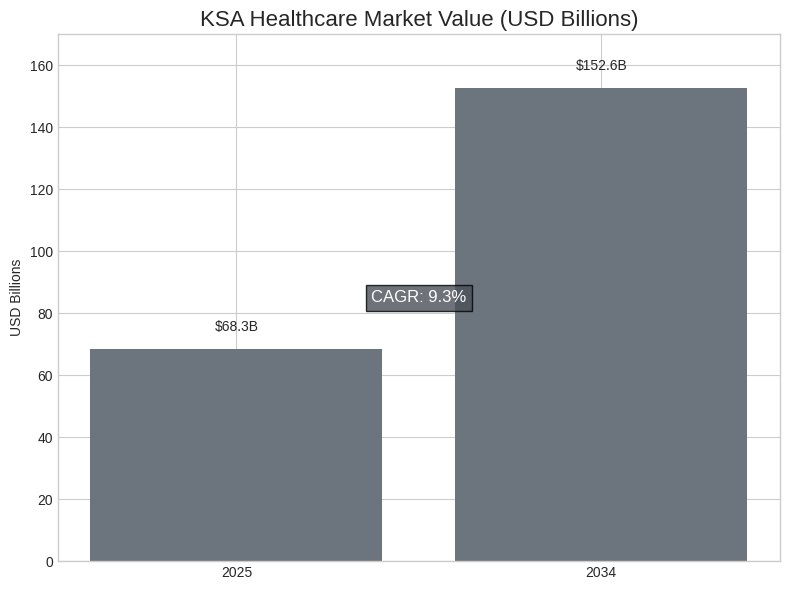
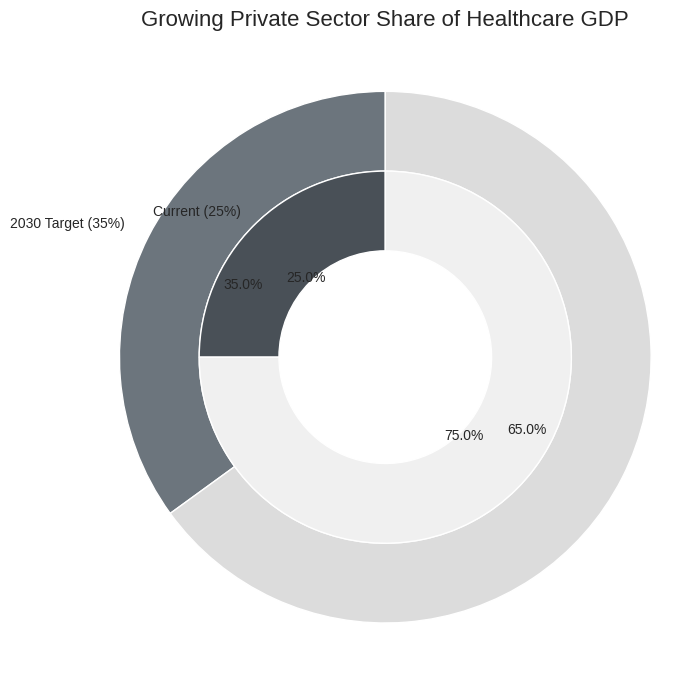
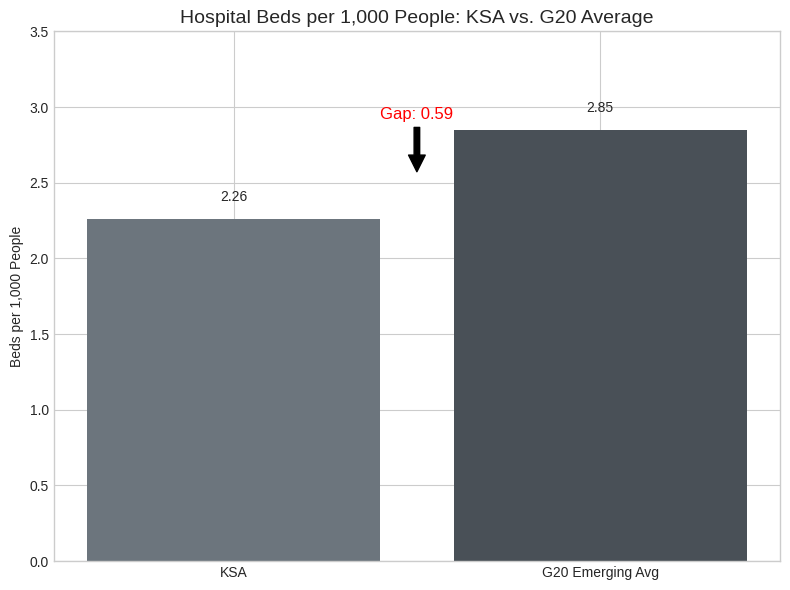
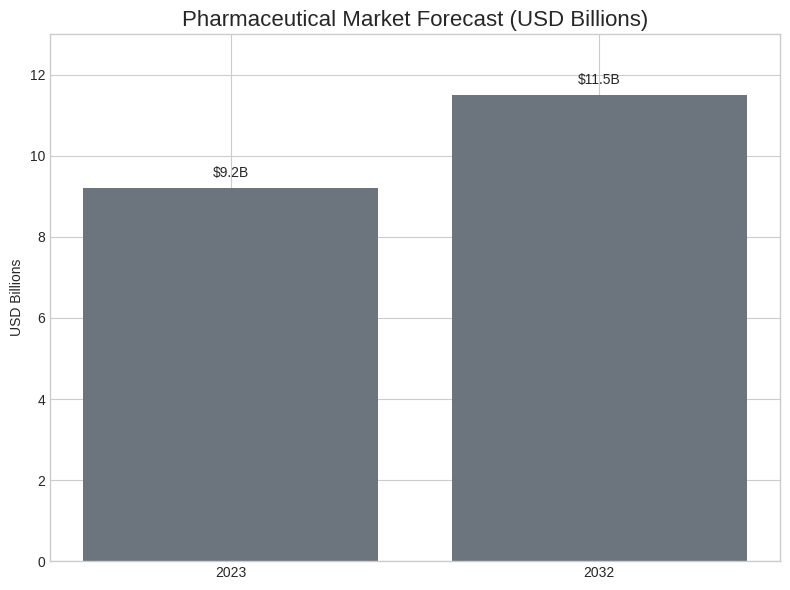
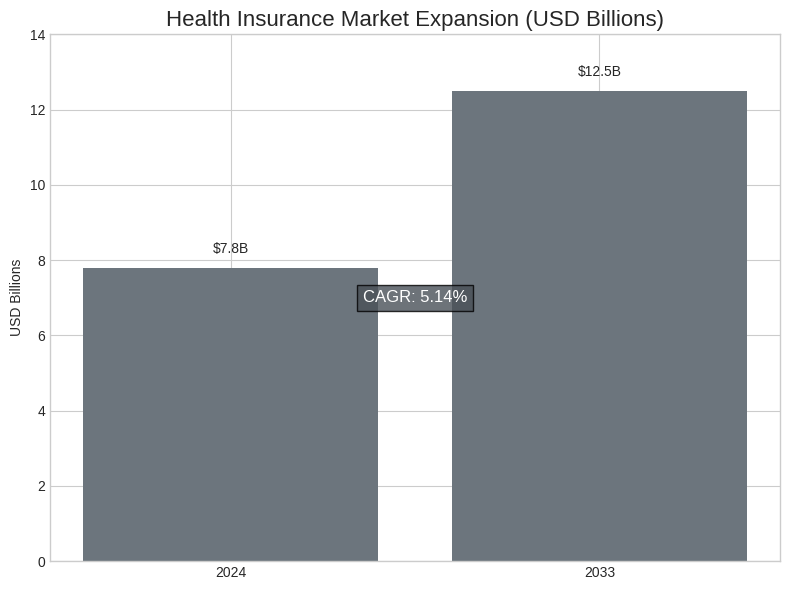
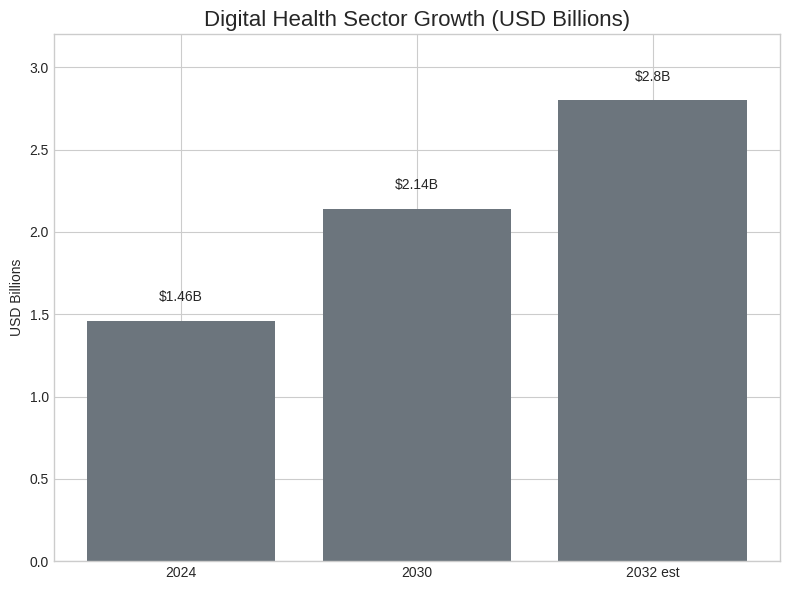
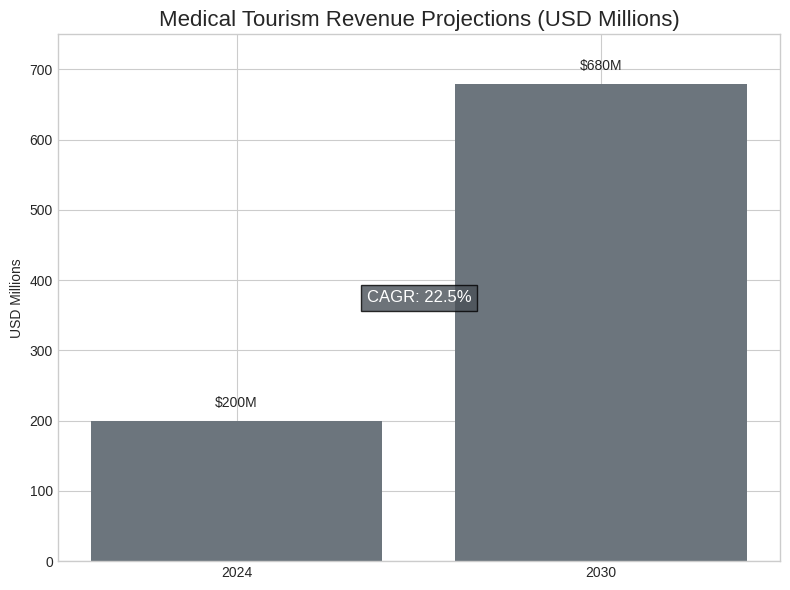
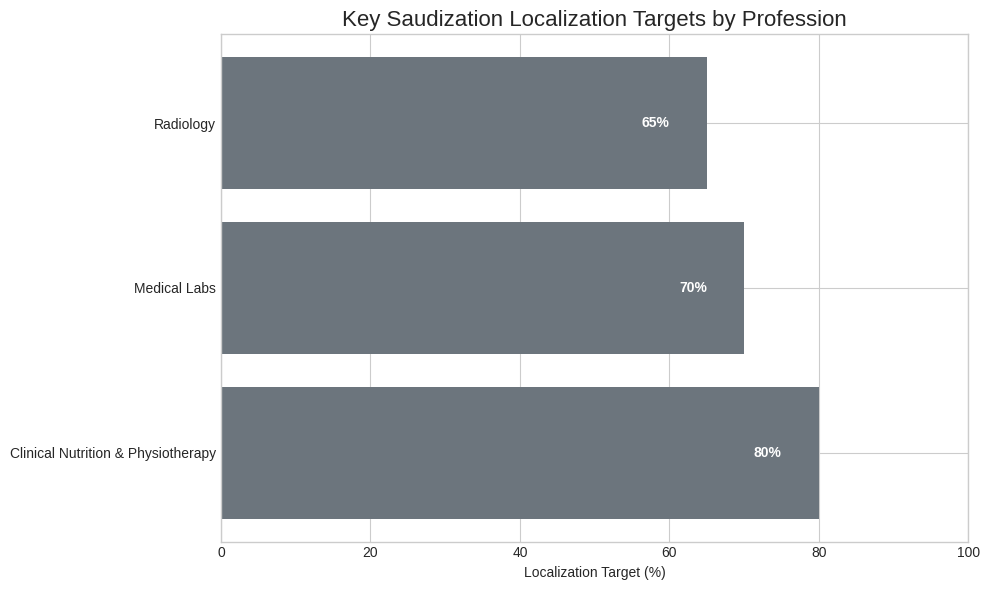
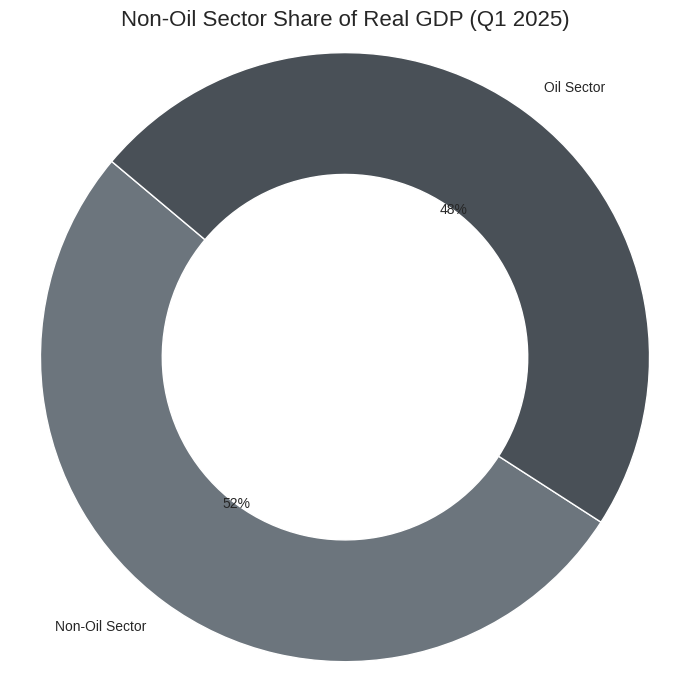
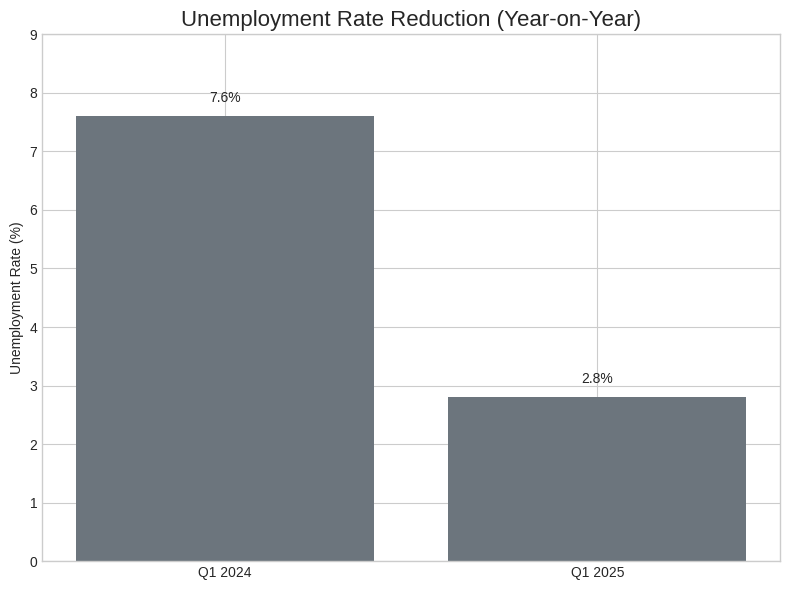
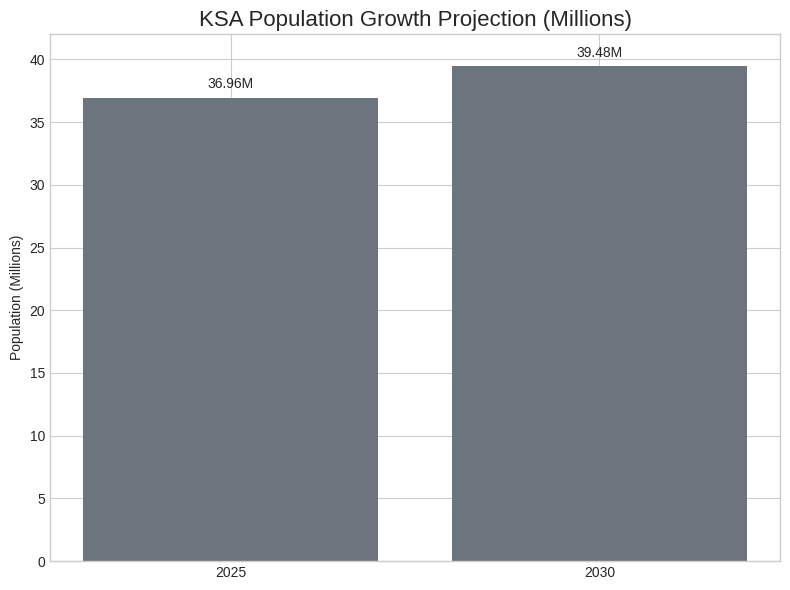

These figures' Python source, in order:
import matplotlib.pyplot as plt
import seaborn as sns
import numpy as np
import os

# Ensure the output directory exists
output_dir = "images/report"
os.makedirs(output_dir, exist_ok=True)

# --- Chart Styling ---
plt.style.use('seaborn-v0_8-whitegrid')
main_color = '#6c757d'
secondary_color = '#495057'
highlight_color = '#007bff'
palette = [main_color, secondary_color]

# --- Chart 1: Market Size Projection ---
fig1, ax1 = plt.subplots(figsize=(8, 6))
years = ['2025', '2034']
values = [68.3, 152.6]
bars = ax1.bar(years, values, color=main_color)
ax1.set_title('KSA Healthcare Market Value (USD Billions)', fontsize=16)
ax1.set_ylabel('USD Billions')
ax1.set_ylim(0, 170)
for bar in bars:
    yval = bar.get_height()
    ax1.text(bar.get_x() + bar.get_width()/2.0, yval + 5, f'${yval}B', ha='center', va='bottom')
ax1.text(0.5, 0.5, 'CAGR: 9.3%', ha='center', va='center', transform=ax1.transAxes, fontsize=12, color='white', bbox=dict(facecolor=secondary_color, alpha=0.8))
plt.tight_layout()
plt.savefig(os.path.join(output_dir, 'market_size_projection.png'), dpi=300)
plt.close(fig1)

# --- Chart 2: Private Sector GDP Contribution ---
fig2, ax2 = plt.subplots(figsize=(7, 7))
labels = ['Current Private Share', 'Rest of Healthcare GDP', '2030 Target Private Share', 'Rest of Healthcare GDP']
sizes_current = [25, 75]
sizes_target = [35, 65]
colors = ['#ff9999', '#66b3ff']
explode = (0.1, 0)
ax2.pie(sizes_target, labels=['2030 Target (35%)', ''], colors=[main_color, '#dcdcdc'], autopct='%1.1f%%', startangle=90, wedgeprops=dict(width=0.3, edgecolor='w'))
ax2.pie(sizes_current, labels=['Current (25%)', ''], colors=[secondary_color, '#f0f0f0'], autopct='%1.1f%%', startangle=90, radius=0.7, wedgeprops=dict(width=0.3, edgecolor='w'))
ax2.set_title('Growing Private Sector Share of Healthcare GDP', fontsize=16)
ax2.axis('equal')
plt.tight_layout()
plt.savefig(os.path.join(output_dir, 'private_sector_gdp.png'), dpi=300)
plt.close(fig2)

# --- Chart 3: Hospital Bed Gap ---
fig3, ax3 = plt.subplots(figsize=(8, 6))
locations = ['KSA', 'G20 Emerging Avg']
beds = [2.26, 2.85]
bars = ax3.bar(locations, beds, color=[main_color, secondary_color])
ax3.set_title('Hospital Beds per 1,000 People: KSA vs. G20 Average', fontsize=14)
ax3.set_ylabel('Beds per 1,000 People')
ax3.set_ylim(0, 3.5)
for bar in bars:
    yval = bar.get_height()
    ax3.text(bar.get_x() + bar.get_width()/2.0, yval + 0.1, round(yval, 2), ha='center', va='bottom')
ax3.annotate('Gap: 0.59', xy=(0.5, (2.26 + 2.85) / 2), xytext=(0.5, 3.0),
             arrowprops=dict(facecolor='black', shrink=0.05),
             ha='center', va='top', fontsize=12, color='red')
plt.tight_layout()
plt.savefig(os.path.join(output_dir, 'hospital_bed_gap.png'), dpi=300)
plt.close(fig3)

# --- Chart 4: Pharma Market Growth ---
fig4, ax4 = plt.subplots(figsize=(8, 6))
years = ['2023', '2032']
values = [9.2, 11.5]
bars = ax4.bar(years, values, color=main_color)
ax4.set_title('Pharmaceutical Market Forecast (USD Billions)', fontsize=16)
ax4.set_ylabel('USD Billions')
ax4.set_ylim(0, 13)
for bar in bars:
    yval = bar.get_height()
    ax4.text(bar.get_x() + bar.get_width()/2.0, yval + 0.2, f'${yval}B', ha='center', va='bottom')
plt.tight_layout()
plt.savefig(os.path.join(output_dir, 'pharma_market_growth.png'), dpi=300)
plt.close(fig4)

# --- Chart 5: Insurance Market Growth ---
fig5, ax5 = plt.subplots(figsize=(8, 6))
years = ['2024', '2033']
values = [7.8, 12.5]
bars = ax5.bar(years, values, color=main_color)
ax5.set_title('Health Insurance Market Expansion (USD Billions)', fontsize=16)
ax5.set_ylabel('USD Billions')
ax5.set_ylim(0, 14)
for bar in bars:
    yval = bar.get_height()
    ax5.text(bar.get_x() + bar.get_width()/2.0, yval + 0.3, f'${yval}B', ha='center', va='bottom')
ax5.text(0.5, 0.5, 'CAGR: 5.14%', ha='center', va='center', transform=ax5.transAxes, fontsize=12, color='white', bbox=dict(facecolor=secondary_color, alpha=0.8))
plt.tight_layout()
plt.savefig(os.path.join(output_dir, 'insurance_market_growth.png'), dpi=300)
plt.close(fig5)

# --- Chart 6: Digital Health Growth ---
fig6, ax6 = plt.subplots(figsize=(8, 6))
years = ['2024', '2030', '2032 est']
values = [1.46, 2.14, 2.8]
bars = ax6.bar(years, values, color=main_color)
ax6.set_title('Digital Health Sector Growth (USD Billions)', fontsize=16)
ax6.set_ylabel('USD Billions')
ax6.set_ylim(0, 3.2)
for bar in bars:
    yval = bar.get_height()
    ax6.text(bar.get_x() + bar.get_width()/2.0, yval + 0.1, f'${yval}B', ha='center', va='bottom')
plt.tight_layout()
plt.savefig(os.path.join(output_dir, 'digital_health_growth.png'), dpi=300)
plt.close(fig6)

# --- Chart 7: Medical Tourism Growth ---
fig7, ax7 = plt.subplots(figsize=(8, 6))
years = ['2024', '2030']
values = [200, 680]
bars = ax7.bar(years, values, color=main_color)
ax7.set_title('Medical Tourism Revenue Projections (USD Millions)', fontsize=16)
ax7.set_ylabel('USD Millions')
ax7.set_ylim(0, 750)
for bar in bars:
    yval = bar.get_height()
    ax7.text(bar.get_x() + bar.get_width()/2.0, yval + 15, f'${yval}M', ha='center', va='bottom')
ax7.text(0.5, 0.5, 'CAGR: 22.5%', ha='center', va='center', transform=ax7.transAxes, fontsize=12, color='white', bbox=dict(facecolor=secondary_color, alpha=0.8))
plt.tight_layout()
plt.savefig(os.path.join(output_dir, 'medical_tourism_growth.png'), dpi=300)
plt.close(fig7)

# --- Chart 8: Saudization Targets ---
fig8, ax8 = plt.subplots(figsize=(10, 6))
professions = ['Radiology', 'Medical Labs', 'Clinical Nutrition & Physiotherapy']
targets = [65, 70, 80]
bars = ax8.barh(professions, targets, color=main_color)
ax8.set_title('Key Saudization Localization Targets by Profession', fontsize=16)
ax8.set_xlabel('Localization Target (%)')
ax8.set_xlim(0, 100)
ax8.invert_yaxis()
for index, value in enumerate(targets):
    ax8.text(value - 5, index, f'{value}%', color='white', ha='right', va='center', fontweight='bold')
plt.tight_layout()
plt.savefig(os.path.join(output_dir, 'saudization_targets.png'), dpi=300)
plt.close(fig8)

# --- Chart 9: Non-Oil GDP Share (2D Donut Chart) ---
fig9, ax9 = plt.subplots(figsize=(7, 7))
labels = 'Non-Oil Sector', 'Oil Sector'
sizes = [52, 48]
ax9.pie(sizes, labels=labels, autopct='%1.f%%', startangle=140, colors=[main_color, secondary_color], wedgeprops=dict(width=0.4, edgecolor='w'))
ax9.set_title('Non-Oil Sector Share of Real GDP (Q1 2025)', fontsize=16)
ax9.axis('equal')
plt.tight_layout()
plt.savefig(os.path.join(output_dir, 'non_oil_gdp_share.png'), dpi=300)
plt.close(fig9)

# --- Chart 10: Unemployment Rate Decline ---
fig10, ax10 = plt.subplots(figsize=(8, 6))
quarters = ['Q1 2024', 'Q1 2025']
rates = [7.6, 2.8]
bars = ax10.bar(quarters, rates, color=main_color)
ax10.set_title('Unemployment Rate Reduction (Year-on-Year)', fontsize=16)
ax10.set_ylabel('Unemployment Rate (%)')
ax10.set_ylim(0, 9)
for bar in bars:
    yval = bar.get_height()
    ax10.text(bar.get_x() + bar.get_width()/2.0, yval + 0.2, f'{yval}%', ha='center', va='bottom')
plt.tight_layout()
plt.savefig(os.path.join(output_dir, 'unemployment_decline.png'), dpi=300)
plt.close(fig10)

# --- Chart 11: Population Projection ---
fig11, ax11 = plt.subplots(figsize=(8, 6))
years = ['2025', '2030']
population = [36.96, 39.48]
bars = ax11.bar(years, population, color=main_color)
ax11.set_title('KSA Population Growth Projection (Millions)', fontsize=16)
ax11.set_ylabel('Population (Millions)')
ax11.set_ylim(0, 42)
for bar in bars:
    yval = bar.get_height()
    ax11.text(bar.get_x() + bar.get_width()/2.0, yval + 0.5, f'{yval}M', ha='center', va='bottom')
plt.tight_layout()
plt.savefig(os.path.join(output_dir, 'population_projection.png'), dpi=300)
plt.close(fig11)

print("All 11 charts have been generated successfully in the KSA-healthcare/images/report/ directory.")
